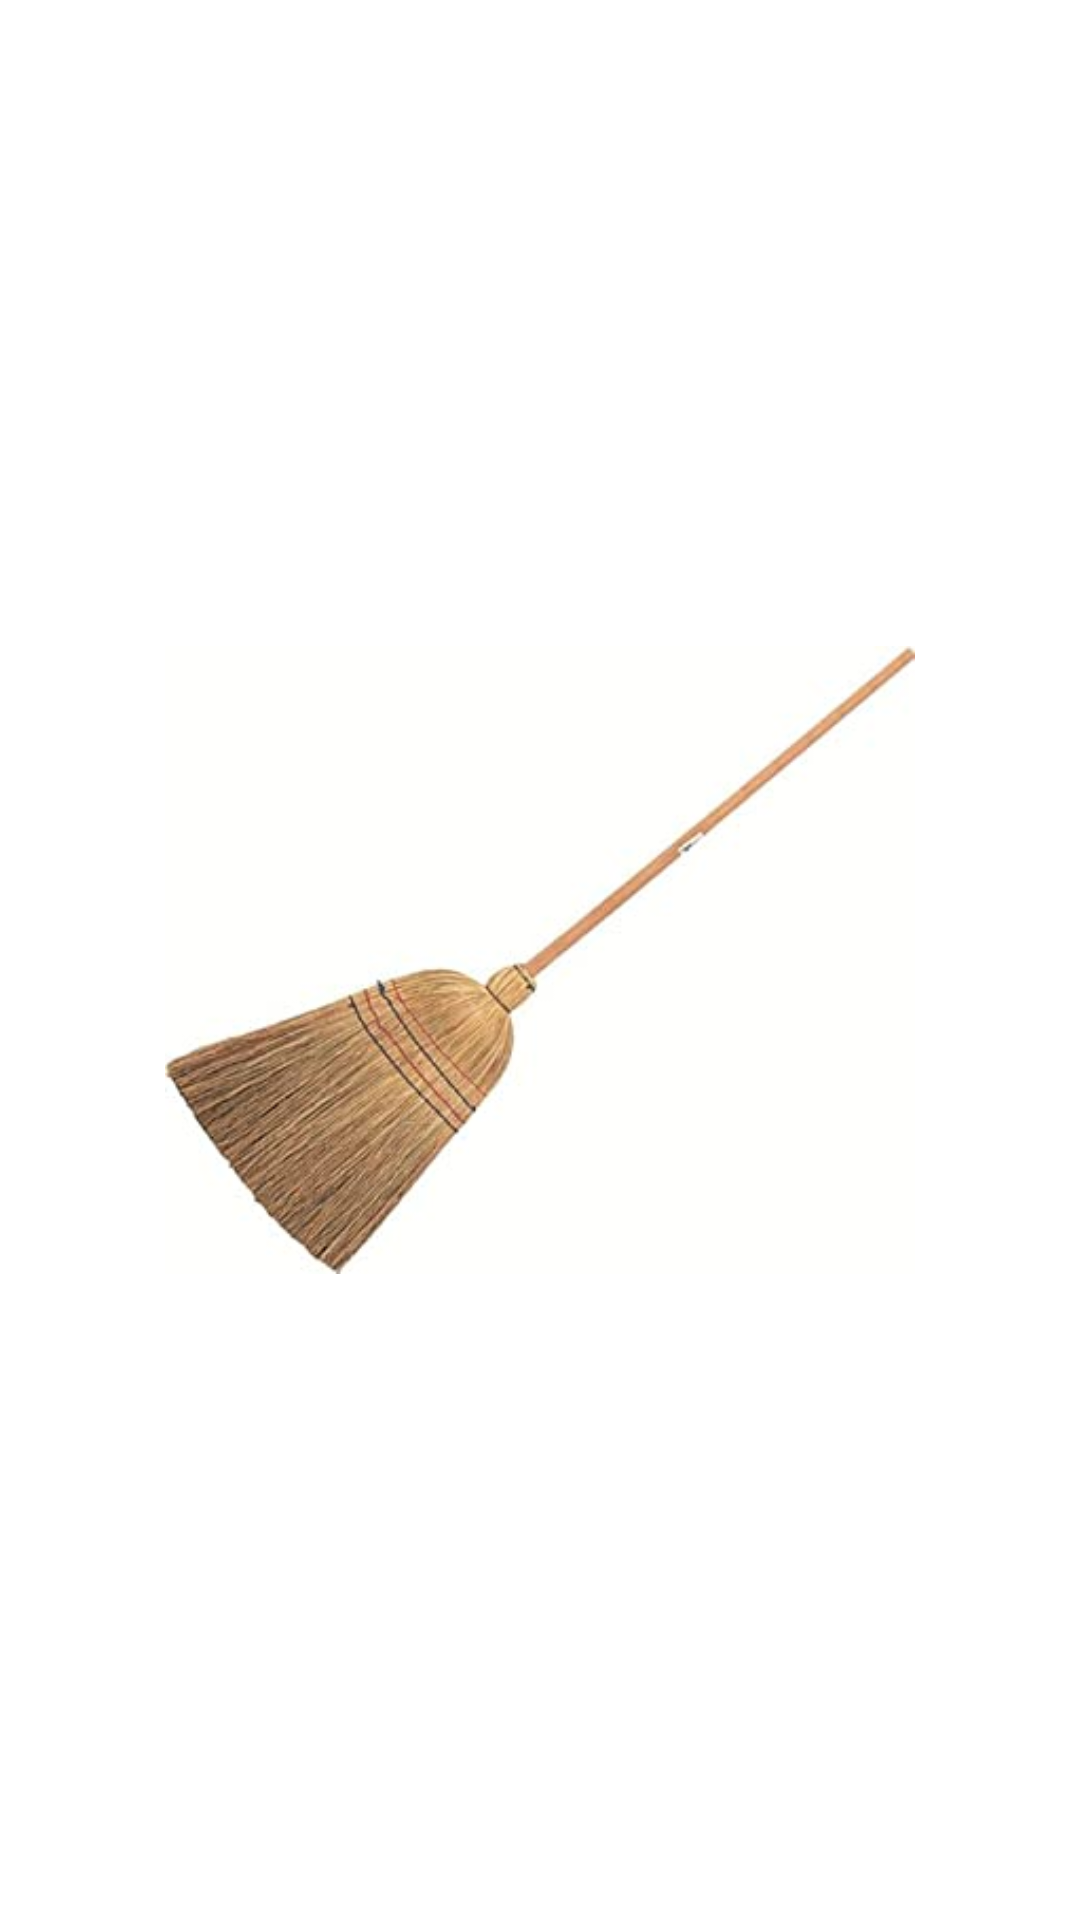

Android layout source for this screen:
<!-- AndroidManifest.xml: application theme Theme.Scopah -->
<!-- res/layout/activity_splash.xml -->
<?xml version="1.0" encoding="utf-8"?>
<androidx.constraintlayout.widget.ConstraintLayout xmlns:android="http://schemas.android.com/apk/res/android"
    xmlns:app="http://schemas.android.com/apk/res-auto"
    xmlns:tools="http://schemas.android.com/tools"
    android:layout_width="match_parent"
    android:layout_height="match_parent"
    tools:context=".SplashActivity">

    <FrameLayout
        android:layout_width="match_parent"
        android:layout_height="match_parent">

        <ImageView
            android:layout_width="250dp"
            android:layout_height="250dp"
            android:src="@drawable/scopah_logo"
            android:layout_gravity="center"
            android:contentDescription="@string/logo" />


    </FrameLayout>

</androidx.constraintlayout.widget.ConstraintLayout>
<!-- resources referenced by this layout -->
<resources>
  <!-- drawable scopah_logo: jpg bitmap (drawable, 8233 bytes) -->
  <string name="logo">Logo</string>
  <style name="Theme.Scopah" parent="Theme.MaterialComponents.DayNight.DarkActionBar">
          
          <item name="colorPrimary">@color/green_500</item>
          <item name="colorPrimaryVariant">@color/green_700</item>
          <item name="colorOnPrimary">@color/black</item>
          
          <item name="colorSecondary">@color/teal_200</item>
          <item name="colorSecondaryVariant">@color/teal_700</item>
          <item name="colorOnSecondary">@color/black</item>
          
          <item name="android:statusBarColor" tools:targetApi="l">?attr/colorPrimaryVariant</item>
          
      </style>
  <color name="green_500">#4CAF50</color>
  <color name="green_700">#388E3C</color>
  <color name="black">#FF000000</color>
  <color name="teal_200">#FF03DAC5</color>
  <color name="teal_700">#FF018786</color>
</resources>
